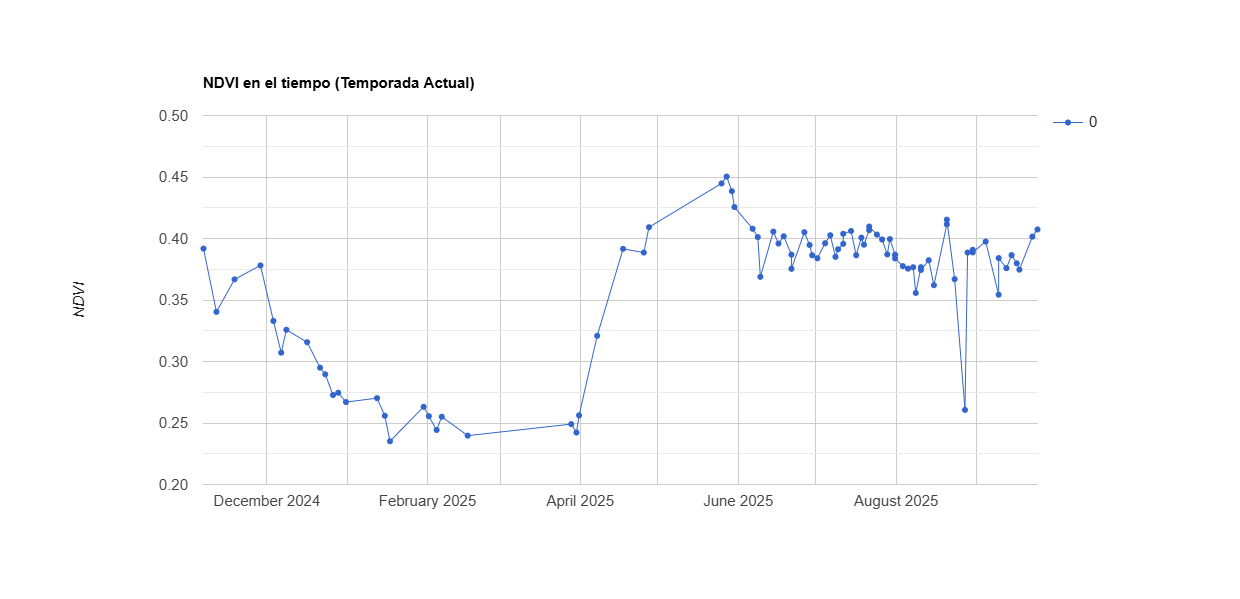

Values plotted in this chart, from the file beside it:
system:time_start, 0
Nov 6, 2024, 0.392
Nov 11, 2024, 0.34
Nov 18, 2024, 0.367
Nov 28, 2024, 0.378
Dec 3, 2024, 0.333
Dec 6, 2024, 0.307
Dec 8, 2024, 0.326
Dec 16, 2024, 0.316
Dec 21, 2024, 0.295
Dec 23, 2024, 0.29
Dec 26, 2024, 0.273
Dec 28, 2024, 0.275
Dec 31, 2024, 0.267
Jan 12, 2025, 0.27
Jan 15, 2025, 0.256
Jan 17, 2025, 0.235
Jan 30, 2025, 0.263
Feb 1, 2025, 0.256
Feb 4, 2025, 0.244
Feb 6, 2025, 0.255
Feb 16, 2025, 0.24
Mar 28, 2025, 0.249
Mar 30, 2025, 0.242
Mar 31, 2025, 0.256
Apr 7, 2025, 0.321
Apr 17, 2025, 0.392
Apr 25, 2025, 0.389
Apr 27, 2025, 0.409
May 25, 2025, 0.445
May 27, 2025, 0.45
May 29, 2025, 0.438
May 30, 2025, 0.426
Jun 6, 2025, 0.408
Jun 8, 2025, 0.401
Jun 9, 2025, 0.369
Jun 14, 2025, 0.406
Jun 16, 2025, 0.396
Jun 18, 2025, 0.402
Jun 21, 2025, 0.387
Jun 21, 2025, 0.375
Jun 26, 2025, 0.405
Jun 28, 2025, 0.395
Jun 29, 2025, 0.386
Jul 1, 2025, 0.384
Jul 4, 2025, 0.396
Jul 6, 2025, 0.403
Jul 8, 2025, 0.385
Jul 9, 2025, 0.391
Jul 11, 2025, 0.396
Jul 11, 2025, 0.404
Jul 14, 2025, 0.406
Jul 16, 2025, 0.386
Jul 18, 2025, 0.401
Jul 19, 2025, 0.395
Jul 21, 2025, 0.407
Jul 21, 2025, 0.41
Jul 24, 2025, 0.403
Jul 26, 2025, 0.399
Jul 28, 2025, 0.387
Jul 29, 2025, 0.4
... 26 more rows
